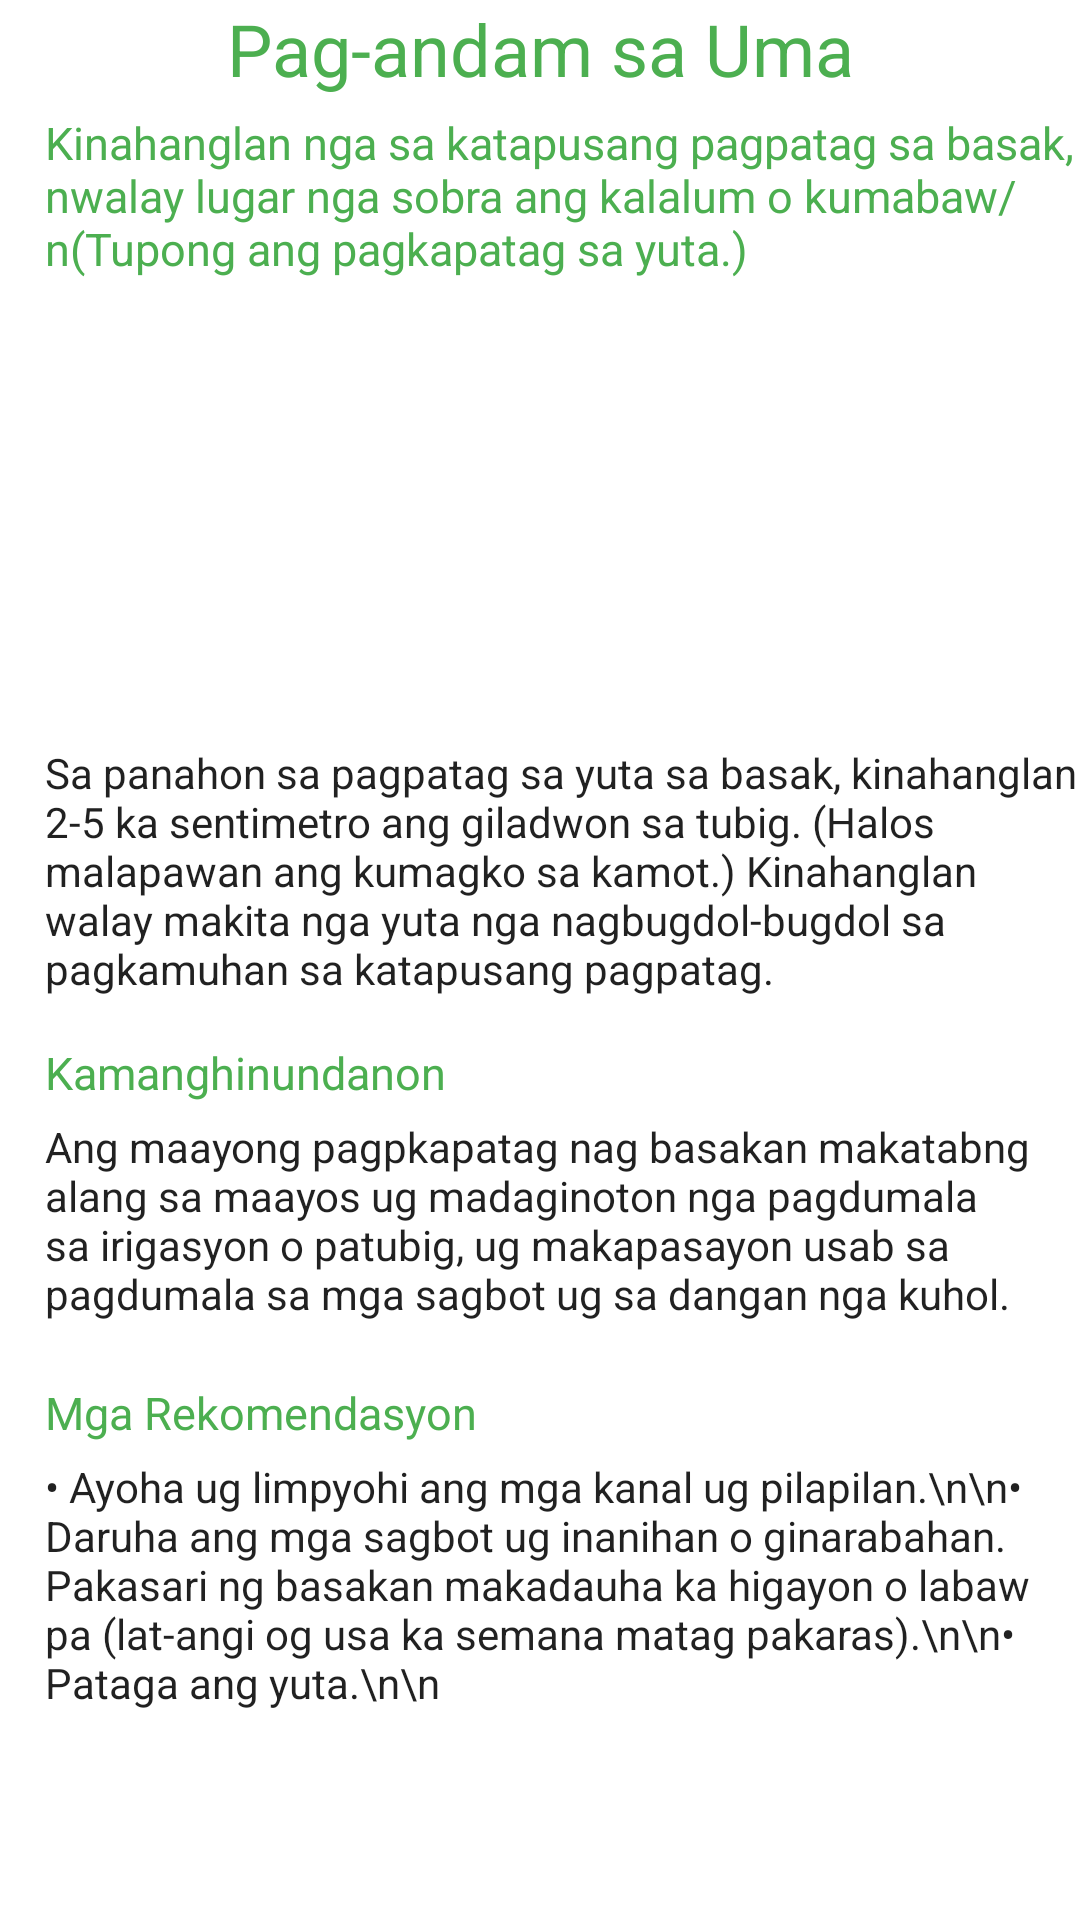

Here is an Android app screen rendered from its layout file. Give the layout XML and the strings, colors and styles it references.
<!-- AndroidManifest.xml: application theme Theme.RICEDOC -->
<!-- res/layout/activity_card2.xml -->
<?xml version="1.0" encoding="utf-8"?>
<ScrollView
    xmlns:android="http://schemas.android.com/apk/res/android"
    xmlns:app="http://schemas.android.com/apk/res-auto"
    xmlns:tools="http://schemas.android.com/tools"
    android:layout_width="match_parent"
    android:layout_height="wrap_content"
    app:layout_editor_absoluteX="1dp"
    app:layout_editor_absoluteY="1dp"
    android:fillViewport="true"
    >
    <androidx.constraintlayout.widget.ConstraintLayout
        android:layout_width="match_parent"
        android:layout_height="match_parent"
        tools:context=".Card2">

        <TextView
            android:id="@+id/textView"
            android:layout_width="wrap_content"
            android:layout_height="wrap_content"
            android:text="Pag-andam sa Uma"
            android:textAlignment="center"
            android:textAppearance="@style/TextAppearance.AppCompat.Headline"
            android:textColor="@color/green"
            app:layout_constraintEnd_toEndOf="parent"
            app:layout_constraintStart_toStartOf="parent"
            tools:ignore="MissingConstraints" />

        <TextView
            android:id="@+id/textView2"
            android:layout_width="wrap_content"
            android:layout_height="wrap_content"
            android:layout_marginTop="5dp"
            android:layout_marginLeft="15dp"
            android:text="Kinahanglan nga sa katapusang pagpatag sa basak, /nwalay lugar nga sobra ang kalalum o kumabaw/n(Tupong ang pagkapatag sa yuta.)"
            android:textColor="@color/green"
            android:textSize="15dp"
            app:layout_constraintEnd_toEndOf="parent"
            app:layout_constraintHorizontal_bias="0.0"
            app:layout_constraintStart_toStartOf="parent"
            app:layout_constraintTop_toBottomOf="@+id/textView" />

        <ImageView
            android:id="@+id/imageView"
            android:layout_width="300dp"
            android:layout_height="150dp"
            app:layout_constraintEnd_toEndOf="parent"
            app:layout_constraintStart_toStartOf="parent"
            app:layout_constraintTop_toBottomOf="@+id/textView2"
            app:layout_constraintVertical_bias="0.135"
            android:src="@drawable/uma" />

        <TextView
            android:id="@+id/textView3"
            android:layout_width="match_parent"
            android:layout_height="wrap_content"
            android:layout_marginTop="5dp"
            android:backgroundTint="#00FFFFFF"
            android:text="Sa panahon sa pagpatag sa yuta sa basak, kinahanglan 2-5 ka sentimetro ang giladwon sa tubig. (Halos malapawan ang kumagko sa kamot.) Kinahanglan walay makita nga yuta nga nagbugdol-bugdol sa pagkamuhan sa katapusang pagpatag."
            android:textAppearance="@style/TextAppearance.AppCompat.Body1"
            app:layout_constraintEnd_toEndOf="parent"
            android:layout_marginLeft="15dp"
            app:layout_constraintStart_toStartOf="parent"
            app:layout_constraintTop_toBottomOf="@+id/imageView" />


        <TextView
            android:id="@+id/textView4"
            android:layout_width="wrap_content"
            android:layout_height="wrap_content"
            android:layout_marginTop="15dp"
            android:layout_marginLeft="15dp"
            android:text="Kamanghinundanon"
            android:textColor="@color/green"
            android:textSize="15dp"
            app:layout_constraintEnd_toEndOf="parent"
            app:layout_constraintHorizontal_bias="0.0"
            app:layout_constraintStart_toStartOf="parent"
            app:layout_constraintTop_toBottomOf="@+id/textView3" />

        <TextView
            android:id="@+id/textView5"
            android:layout_width="match_parent"
            android:layout_height="wrap_content"
            android:layout_marginTop="5dp"
            android:backgroundTint="#00FFFFFF"
            android:text="Ang maayong pagpkapatag nag basakan makatabng alang sa maayos ug madaginoton nga pagdumala sa irigasyon o patubig, ug makapasayon usab sa pagdumala sa mga sagbot ug sa dangan nga kuhol."
            android:textAppearance="@style/TextAppearance.AppCompat.Body1"
            app:layout_constraintEnd_toEndOf="parent"
            android:layout_marginLeft="15dp"
            app:layout_constraintStart_toStartOf="parent"
            app:layout_constraintTop_toBottomOf="@+id/textView4" />

        <TextView
            android:id="@+id/textView6"
            android:layout_width="wrap_content"
            android:layout_height="wrap_content"
            android:layout_marginLeft="15dp"
            android:layout_marginTop="20dp"
            android:text="Mga Rekomendasyon"
            android:textColor="@color/green"
            android:textSize="15dp"
            app:layout_constraintEnd_toEndOf="parent"
            app:layout_constraintHorizontal_bias="0.0"
            app:layout_constraintStart_toStartOf="parent"
            app:layout_constraintTop_toBottomOf="@+id/textView5" />

        <TextView
            android:id="@+id/textView7"
            android:layout_width="match_parent"
            android:layout_height="wrap_content"
            android:layout_marginTop="5dp"
            android:backgroundTint="#00FFFFFF"
            android:text="• Ayoha ug limpyohi ang mga kanal ug pilapilan.\n\n• Daruha ang mga sagbot ug inanihan o ginarabahan. Pakasari ng basakan makadauha ka higayon o labaw pa (lat-angi og usa ka semana matag pakaras).\n\n• Pataga ang yuta.\n\n"
            android:textAppearance="@style/TextAppearance.AppCompat.Body1"
            app:layout_constraintEnd_toEndOf="parent"
            android:layout_marginLeft="15dp"
            app:layout_constraintStart_toStartOf="parent"
            app:layout_constraintTop_toBottomOf="@+id/textView6" />


    </androidx.constraintlayout.widget.ConstraintLayout>
</ScrollView>
<!-- resources referenced by this layout -->
<resources>
  <color name="green">#4CAF50</color>
  <style name="Theme.RICEDOC" parent="Theme.MaterialComponents.DayNight.DarkActionBar">
          
          <item name="colorPrimary">#4CAF50</item>
          <item name="colorPrimaryVariant">@color/purple_700</item>
          <item name="colorOnPrimary">@color/white</item>
          
          <item name="colorSecondary">@color/teal_200</item>
          <item name="colorSecondaryVariant">@color/teal_700</item>
          <item name="colorOnSecondary">@color/black</item>
          
          <item name="android:statusBarColor">?attr/colorPrimaryVariant</item>
          
      </style>
  <color name="purple_700">#FF3700B3</color>
  <color name="white">#FFFFFFFF</color>
  <color name="teal_200">#FF03DAC5</color>
  <color name="teal_700">#FF018786</color>
  <color name="black">#FF000000</color>
</resources>
